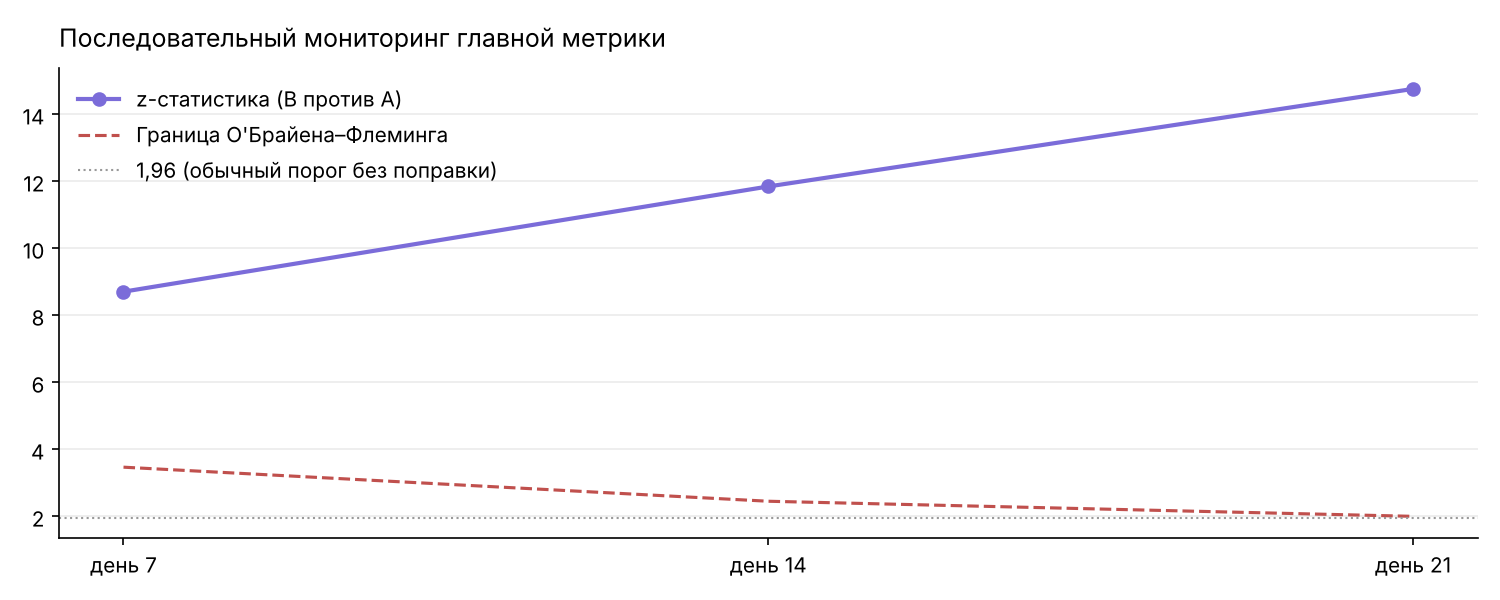

The table this chart was drawn from, first rows:
Проверка, Участников, A, B, z, Граница |z|, Пересекли
день 7, 6782, 0.4345, 0.5402, 8.708, 3.471, да
день 14, 14708, 0.4264, 0.524, 11.85, 2.454, да
день 21, 22768, 0.4223, 0.52, 14.76, 2.004, да
